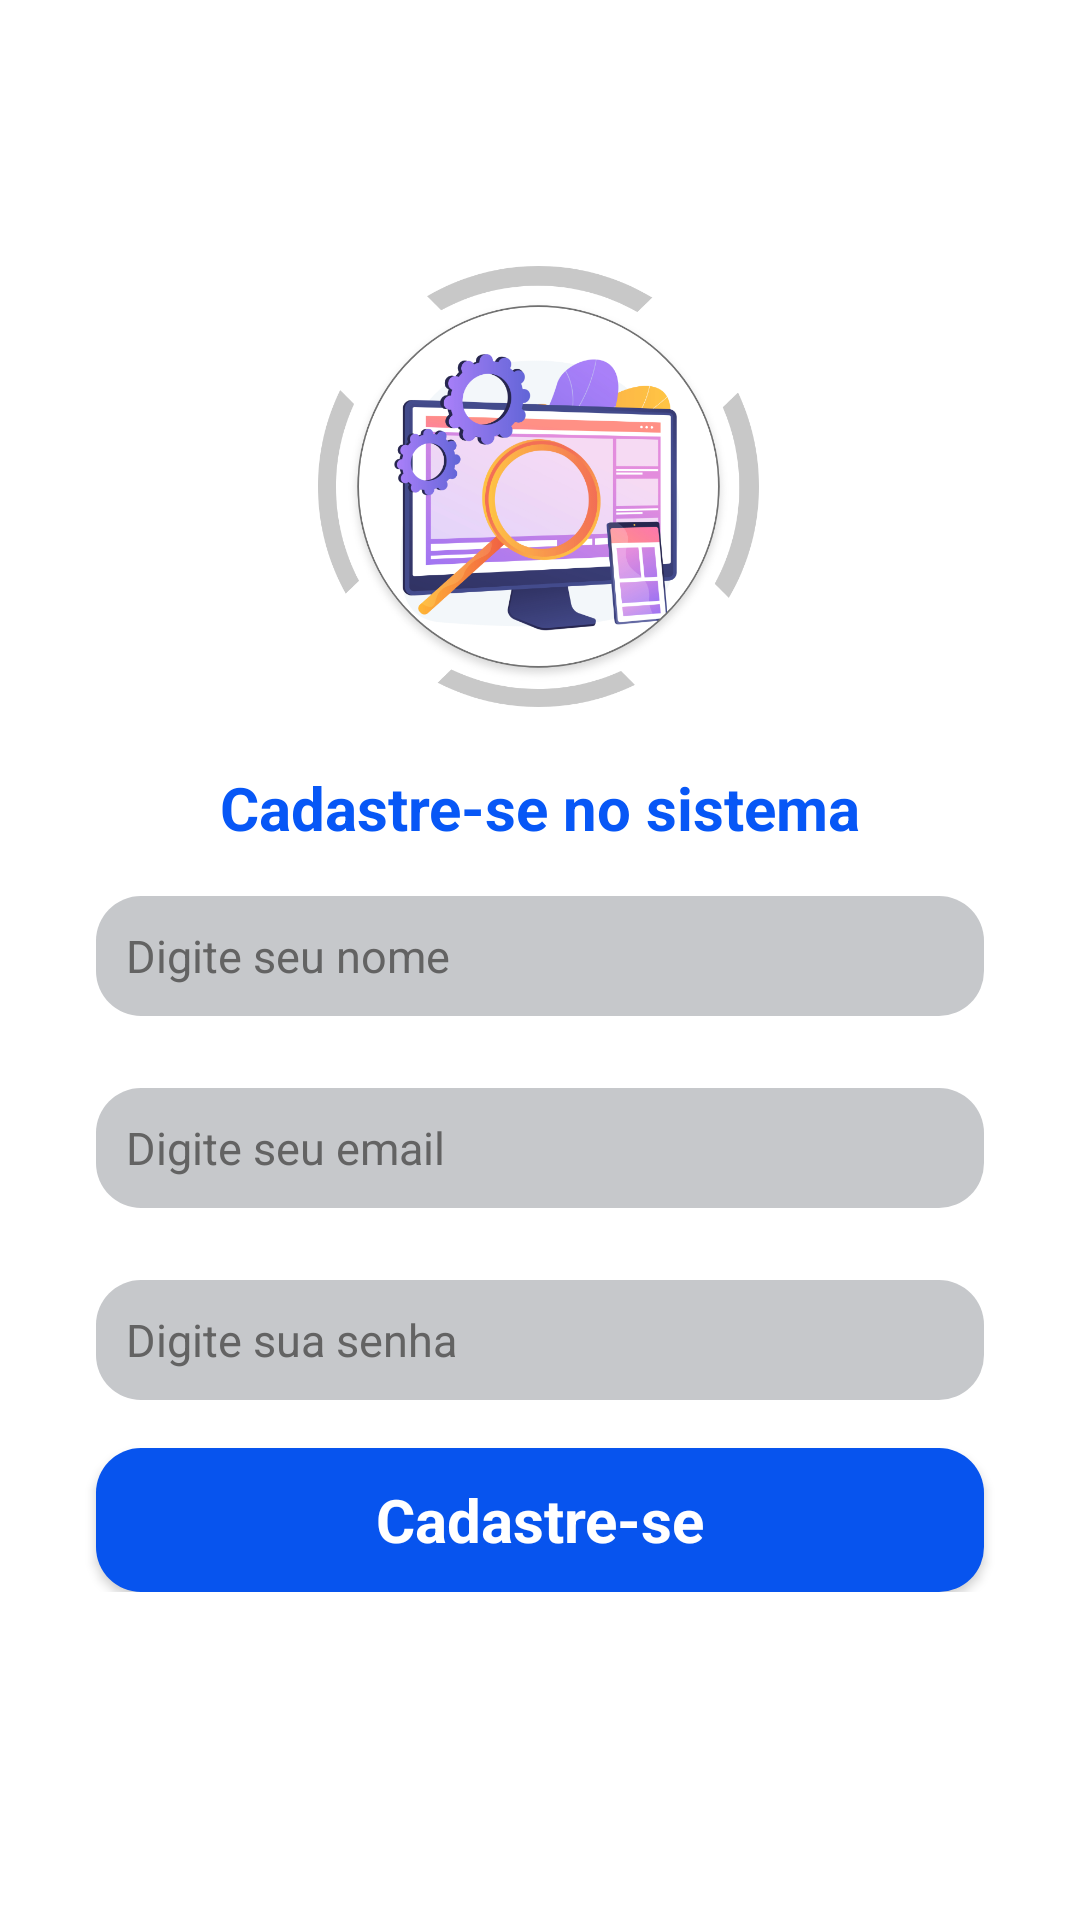

Android layout source for this screen:
<!-- AndroidManifest.xml: application theme Theme.UiDesing -->
<!-- res/layout/activity_cadastro.xml -->
<?xml version="1.0" encoding="utf-8"?>
<androidx.constraintlayout.widget.ConstraintLayout xmlns:android="http://schemas.android.com/apk/res/android"
    xmlns:app="http://schemas.android.com/apk/res-auto"
    xmlns:tools="http://schemas.android.com/tools"
    android:layout_width="match_parent"
    android:layout_height="match_parent"
    android:background="#ffffff"
    tools:context=".MainActivity">

    <ScrollView
        android:layout_width="match_parent"
        android:layout_height="match_parent">

        <LinearLayout
            android:layout_width="match_parent"
            android:layout_height="wrap_content"
            android:orientation="vertical">

            <androidx.constraintlayout.widget.ConstraintLayout
                android:layout_width="match_parent"
                android:layout_height="wrap_content">

                <ImageView
                    android:id="@+id/imageView"
                    android:layout_width="411dp"
                    android:layout_height="162dp"
                    android:scaleType="centerCrop"
                    app:layout_constraintBottom_toBottomOf="parent"
                    app:layout_constraintEnd_toEndOf="parent"
                    app:layout_constraintHorizontal_bias="0.491"
                    app:layout_constraintStart_toStartOf="parent"
                    app:layout_constraintTop_toTopOf="parent"
                    app:layout_constraintVertical_bias="0.0"
                    app:srcCompat="@drawable/top_background" />

                <ImageView
                    android:id="@+id/imageView2"
                    android:layout_width="171dp"
                    android:layout_height="147dp"
                    app:layout_constraintBottom_toBottomOf="@+id/imageView"
                    app:layout_constraintEnd_toEndOf="parent"
                    app:layout_constraintHorizontal_bias="0.498"
                    app:layout_constraintStart_toStartOf="parent"
                    app:layout_constraintTop_toBottomOf="@+id/imageView"
                    app:layout_constraintVertical_bias="0.0"
                    app:srcCompat="@drawable/logo3" />
            </androidx.constraintlayout.widget.ConstraintLayout>

            <TextView
                android:id="@+id/textView"
                android:layout_width="match_parent"
                android:layout_height="wrap_content"
                android:text="Cadastre-se no sistema"
                android:textSize="20sp"
                android:layout_marginTop="20dp"
                android:textStyle="bold"
                android:textColor="#0757f6"
                android:textAlignment="center"
                />


            <EditText
                android:id="@+id/edtNome"
                android:layout_width="match_parent"
                android:layout_height="40dp"
                android:ems="10"
                android:inputType="textPersonName"
                android:hint="Digite seu nome"
                android:layout_marginTop="16dp"
                android:layout_marginEnd="32dp"
                android:layout_marginStart="32dp"
                android:padding="10dp"
                android:textColorHint="#636363"
                android:textSize="15sp"
                android:background="@drawable/edt_backgroung_cinza"
                />

            <EditText
                android:id="@+id/edtEmail"
                android:layout_width="match_parent"
                android:layout_height="40dp"
                android:layout_marginStart="32dp"
                android:layout_marginTop="24dp"
                android:layout_marginEnd="32dp"
                android:background="@drawable/edt_backgroung_cinza"
                android:ems="10"
                android:hint="Digite seu email"
                android:inputType="textPersonName"
                android:padding="10dp"
                android:textColorHint="#636363"
                android:textSize="15sp" />

            <EditText
                android:id="@+id/edtSenha"
                android:layout_width="match_parent"
                android:layout_height="40dp"
                android:layout_marginStart="32dp"
                android:layout_marginTop="24dp"
                android:layout_marginEnd="32dp"
                android:background="@drawable/edt_backgroung_cinza"
                android:ems="10"
                android:hint="Digite sua senha"
                android:inputType="numberPassword"
                android:padding="10dp"
                android:textColorHint="#636363"
                android:textSize="15sp" />

            <Button
                android:id="@+id/btCadastro"
                style="@android:style/Widget.Button"
                android:layout_width="match_parent"
                android:layout_height="wrap_content"
                android:text="Cadastre-se"
                android:background="@drawable/bt_background_azul"
                android:layout_marginTop="16dp"
                android:layout_marginEnd="32dp"
                android:layout_marginStart="32dp"
                android:textSize="20dp"
                android:textStyle="bold"
                android:textColor="#ffffff"
                />




        </LinearLayout>
    </ScrollView>
</androidx.constraintlayout.widget.ConstraintLayout>
<!-- resources referenced by this layout -->
<resources>
  <!-- drawable bt_background_azul (drawable) -->
  <?xml version="1.0" encoding="utf-8"?>
  <selector xmlns:android="http://schemas.android.com/apk/res/android">
  <item>
      <shape android:shape="rectangle">
          <solid android:color="#0754EE"/>
          <corners android:radius="15dp"/>
      </shape>
  </item>
  </selector>
  <!-- drawable edt_backgroung_cinza (drawable) -->
  <?xml version="1.0" encoding="utf-8"?>
  <selector xmlns:android="http://schemas.android.com/apk/res/android">
  <item>
      <shape android:shape="rectangle" >
          <solid android:color="#C6C8CB"/>
          <corners android:radius="15dp"/>
      </shape>
  
  
  
  </item>
  </selector>
  <!-- drawable logo3: png bitmap (drawable-hdpi, 90126 bytes) -->
  <style name="Theme.UiDesing" parent="Theme.AppCompat.NoActionBar">
          
          <item name="colorPrimary">@color/purple_500</item>
          <item name="colorPrimaryVariant">@color/purple_700</item>
          <item name="colorOnPrimary">@color/white</item>
          
          <item name="colorSecondary">@color/teal_200</item>
          <item name="colorSecondaryVariant">@color/teal_700</item>
          <item name="colorOnSecondary">@color/black</item>
          
          <item name="android:statusBarColor" tools:targetApi="l">?attr/colorPrimaryVariant</item>
          
      </style>
  <!-- not gathered from this repository: default colours our renderer supplied (Android Studio template values) -->
  <color name="purple_500">#FF6200EE</color>
  <color name="purple_700">#FF3700B3</color>
  <color name="teal_200">#FF03DAC5</color>
  <color name="teal_700">#FF018786</color>
  <color name="black">#FF000000</color>
  <color name="white">#FFFFFFFF</color>
</resources>
